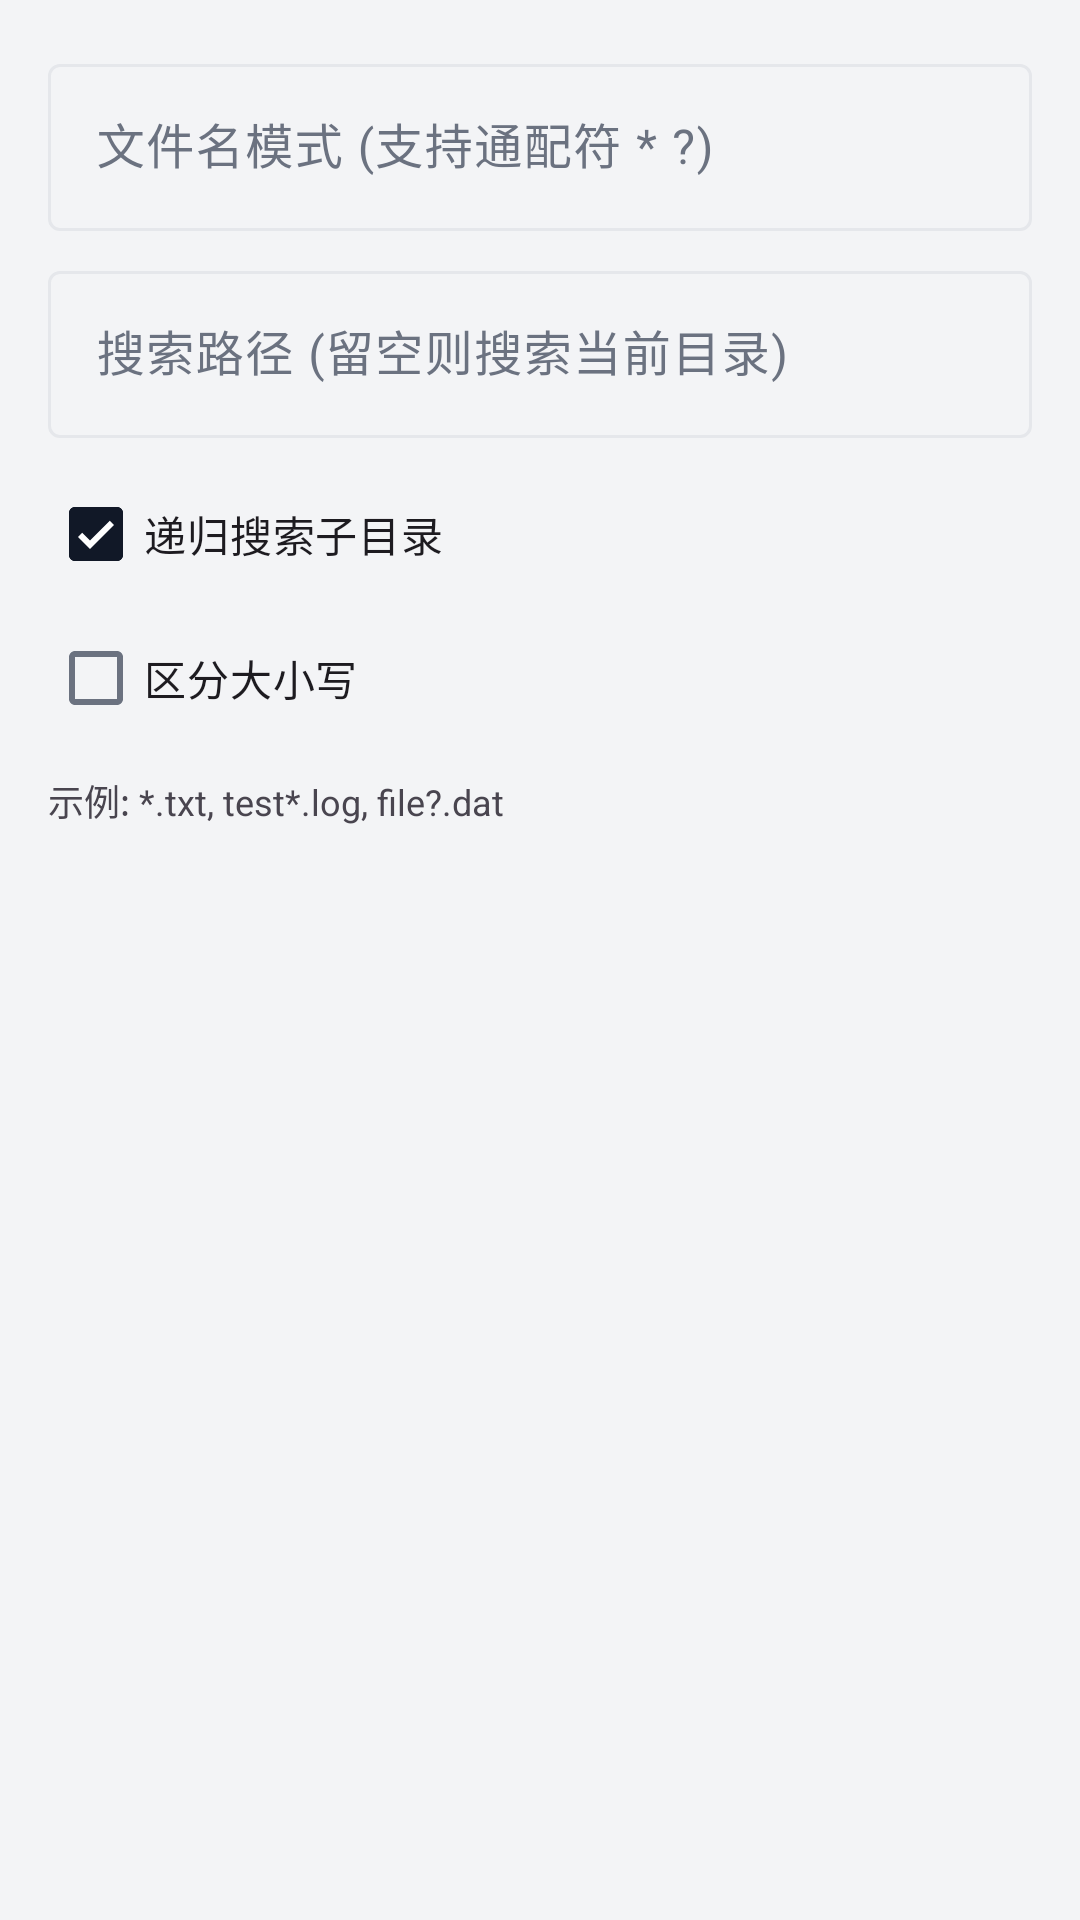

Layout XML and referenced resources for this Android screen:
<!-- AndroidManifest.xml: application theme Theme.MovingHacker -->
<!-- res/layout/dialog_file_search.xml -->
<?xml version="1.0" encoding="utf-8"?>
<LinearLayout xmlns:android="http://schemas.android.com/apk/res/android"
    android:layout_width="match_parent"
    android:layout_height="wrap_content"
    android:orientation="vertical"
    android:padding="16dp">

    <com.google.android.material.textfield.TextInputLayout
        android:layout_width="match_parent"
        android:layout_height="wrap_content"
        android:hint="文件名模式 (支持通配符 * ?)">

        <com.google.android.material.textfield.TextInputEditText
            android:id="@+id/search_pattern"
            android:layout_width="match_parent"
            android:layout_height="wrap_content"
            android:singleLine="true" />
    </com.google.android.material.textfield.TextInputLayout>

    <com.google.android.material.textfield.TextInputLayout
        android:layout_width="match_parent"
        android:layout_height="wrap_content"
        android:layout_marginTop="8dp"
        android:hint="搜索路径 (留空则搜索当前目录)">

        <com.google.android.material.textfield.TextInputEditText
            android:id="@+id/search_path"
            android:layout_width="match_parent"
            android:layout_height="wrap_content"
            android:singleLine="true" />
    </com.google.android.material.textfield.TextInputLayout>

    <CheckBox
        android:id="@+id/search_recursive"
        android:layout_width="wrap_content"
        android:layout_height="wrap_content"
        android:layout_marginTop="8dp"
        android:text="递归搜索子目录"
        android:checked="true" />

    <CheckBox
        android:id="@+id/search_case_sensitive"
        android:layout_width="wrap_content"
        android:layout_height="wrap_content"
        android:text="区分大小写"
        android:checked="false" />

    <TextView
        android:layout_width="wrap_content"
        android:layout_height="wrap_content"
        android:layout_marginTop="8dp"
        android:text="示例: *.txt, test*.log, file?.dat"
        android:textSize="12sp"
        android:textColor="?android:attr/textColorSecondary" />

</LinearLayout>
<!-- resources referenced by this layout -->
<resources>
  <style name="Theme.MovingHacker" parent="Base.Theme.MovingHacker" />
  <style name="Base.Theme.MovingHacker" parent="Theme.Material3.Light.NoActionBar">
          <item name="colorPrimary">@color/app_primary</item>
          <item name="colorOnPrimary">@color/app_on_primary</item>
          <item name="colorSurface">@color/app_surface</item>
          <item name="colorOnSurface">@color/app_text</item>
          <item name="colorSurfaceVariant">@color/app_surface</item>
          <item name="colorOnSurfaceVariant">@color/app_text_secondary</item>
          <item name="colorOutline">@color/app_divider</item>
  
          <item name="android:windowBackground">@color/app_bg</item>
          <item name="android:statusBarColor">@color/app_bg</item>
          <item name="android:navigationBarColor">@color/app_bg</item>
      </style>
  <color name="app_primary">#FF111827</color>
  <color name="app_on_primary">#FFFFFFFF</color>
  <color name="app_surface">#FFFFFFFF</color>
  <color name="app_text">#FF111827</color>
  <color name="app_text_secondary">#FF6B7280</color>
  <color name="app_divider">#FFE5E7EB</color>
  <color name="app_bg">#FFF3F4F6</color>
</resources>
